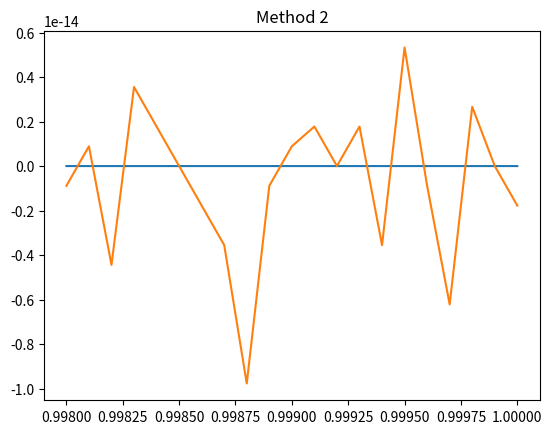

Reproduce this figure in Python.
import matplotlib.pyplot as plt
import numpy as np


x = list(np.arange(0.998, 1, 0.0001))
y = [(i-1)**7 for i in x]
plt.plot(x, y)
plt.title("Method 1")
plt.show()


def f(n):
    return n**7 - 7*n**6 + 21*n**5 - 35*n**4 + 35*n**3 - 21*n**2 + 7*n**1 - n**0


x = list(np.arange(0.998, 1, 0.0001))
y = [f(i) for i in x]
plt.plot(x, y)
plt.title("Method 2")
plt.show()